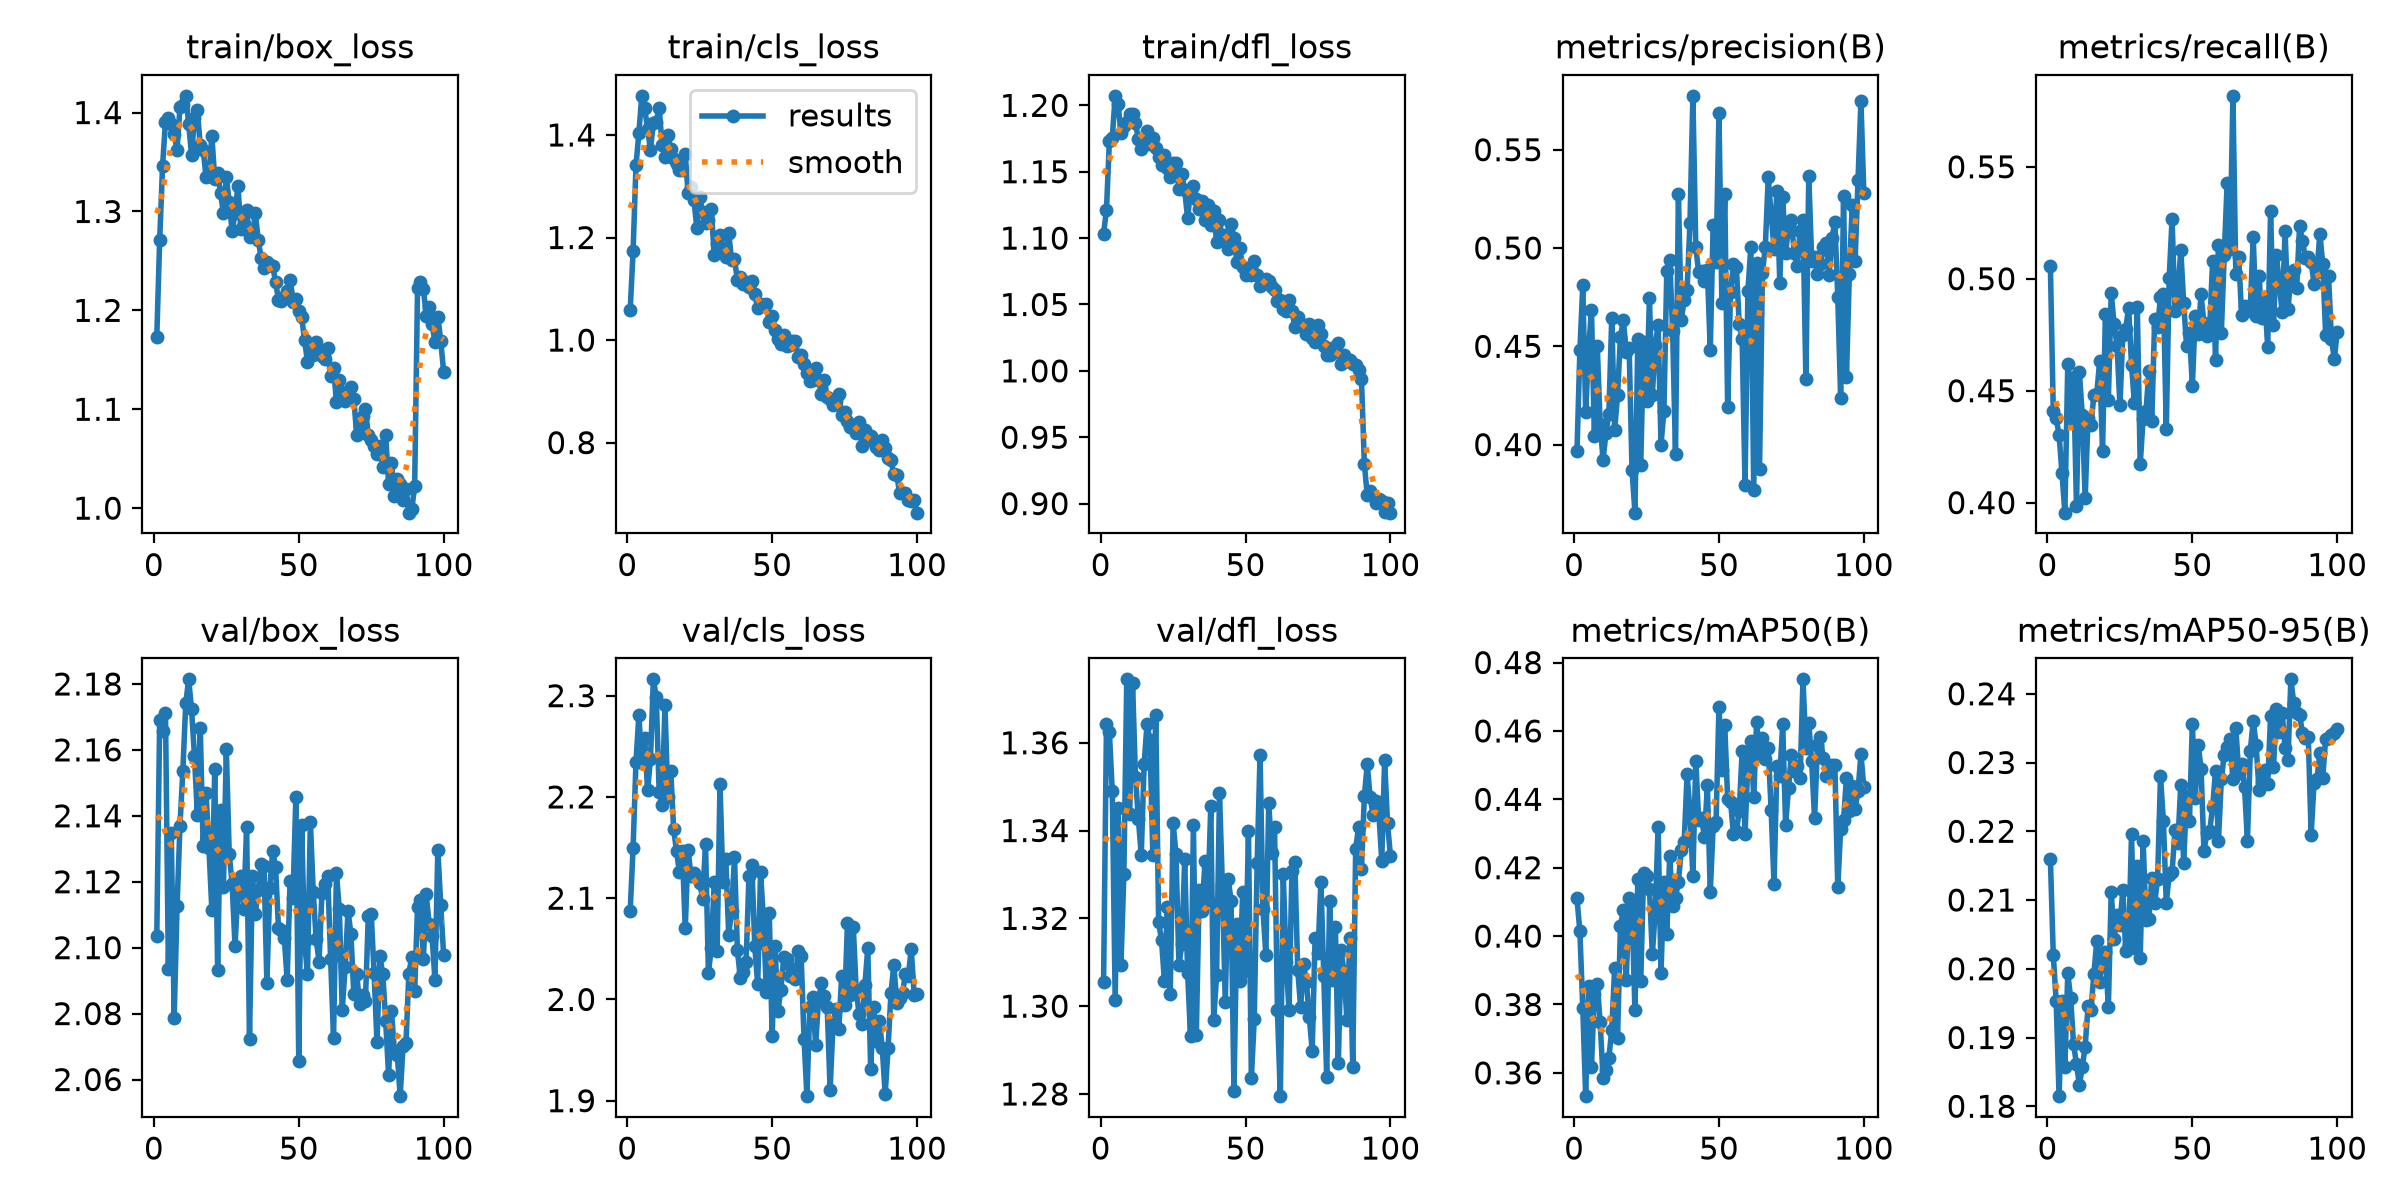

The file beside this chart, header and first rows:
epoch, time, train/box_loss, train/cls_loss, train/dfl_loss, metrics/precision(B), metrics/recall(B), metrics/mAP50(B), metrics/mAP50-95(B), val/box_loss, val/cls_loss, val/dfl_loss, lr/pg0, lr/pg1, lr/pg2
1, 135, 1.173, 1.058, 1.103, 0.3966, 0.5057, 0.411, 0.216, 2.104, 2.087, 1.305, 0.0001584, 0.0001584, 0.0001584
2, 266.7, 1.271, 1.173, 1.121, 0.4479, 0.4407, 0.4014, 0.2019, 2.169, 2.15, 1.364, 0.0003142, 0.0003142, 0.0003142
3, 397.3, 1.346, 1.34, 1.173, 0.481, 0.4376, 0.379, 0.1953, 2.166, 2.235, 1.362, 0.0004671, 0.0004671, 0.0004671
4, 529.1, 1.391, 1.404, 1.176, 0.4166, 0.4303, 0.3532, 0.1815, 2.171, 2.281, 1.349, 0.0004631, 0.0004631, 0.0004631
5, 660.1, 1.395, 1.476, 1.207, 0.4482, 0.4132, 0.3854, 0.1953, 2.094, 2.234, 1.302, 0.0004589, 0.0004589, 0.0004589
6, 791, 1.389, 1.452, 1.201, 0.4686, 0.3955, 0.3618, 0.1858, 2.135, 2.258, 1.345, 0.0004546, 0.0004546, 0.0004546
7, 922.3, 1.378, 1.412, 1.179, 0.4045, 0.4617, 0.3831, 0.1993, 2.079, 2.206, 1.309, 0.0004503, 0.0004503, 0.0004503
8, 1054, 1.363, 1.371, 1.185, 0.45, 0.4366, 0.3861, 0.1957, 2.113, 2.238, 1.33, 0.000446, 0.000446, 0.000446
9, 1186, 1.405, 1.424, 1.188, 0.4106, 0.4563, 0.3748, 0.189, 2.137, 2.316, 1.374, 0.0004417, 0.0004417, 0.0004417
10, 1316, 1.408, 1.426, 1.193, 0.3922, 0.3987, 0.3585, 0.1862, 2.154, 2.299, 1.344, 0.0004374, 0.0004374, 0.0004374
11, 1448, 1.417, 1.453, 1.194, 0.4059, 0.4583, 0.3607, 0.1831, 2.174, 2.205, 1.374, 0.0004332, 0.0004332, 0.0004332
12, 1579, 1.389, 1.381, 1.187, 0.4153, 0.4393, 0.3643, 0.1857, 2.181, 2.192, 1.352, 0.0004289, 0.0004289, 0.0004289
13, 1710, 1.357, 1.357, 1.175, 0.4646, 0.4021, 0.3726, 0.1887, 2.172, 2.29, 1.343, 0.0004246, 0.0004246, 0.0004246
14, 1841, 1.394, 1.4, 1.167, 0.4074, 0.438, 0.3907, 0.1945, 2.158, 2.2, 1.334, 0.0004203, 0.0004203, 0.0004203
15, 1973, 1.403, 1.372, 1.17, 0.4252, 0.4345, 0.3702, 0.194, 2.14, 2.226, 1.355, 0.000416, 0.000416, 0.000416
16, 2104, 1.367, 1.353, 1.181, 0.4549, 0.4479, 0.4031, 0.1992, 2.167, 2.168, 1.364, 0.0004117, 0.0004117, 0.0004117
17, 2235, 1.363, 1.344, 1.171, 0.4632, 0.4484, 0.4076, 0.204, 2.131, 2.146, 1.361, 0.0004075, 0.0004075, 0.0004075
18, 2367, 1.335, 1.331, 1.175, 0.4471, 0.4632, 0.3872, 0.198, 2.147, 2.125, 1.334, 0.0004032, 0.0004032, 0.0004032
19, 2498, 1.336, 1.331, 1.168, 0.4492, 0.423, 0.4111, 0.2013, 2.13, 2.147, 1.366, 0.0003989, 0.0003989, 0.0003989
20, 2629, 1.376, 1.362, 1.161, 0.387, 0.4844, 0.4082, 0.2024, 2.112, 2.07, 1.319, 0.0003946, 0.0003946, 0.0003946
21, 2761, 1.333, 1.286, 1.155, 0.3654, 0.4457, 0.3783, 0.1944, 2.154, 2.148, 1.315, 0.0003903, 0.0003903, 0.0003903
22, 2892, 1.339, 1.298, 1.163, 0.4539, 0.4936, 0.4167, 0.2112, 2.093, 2.122, 1.306, 0.000386, 0.000386, 0.000386
23, 3023, 1.319, 1.274, 1.153, 0.3896, 0.4796, 0.3869, 0.2043, 2.142, 2.125, 1.323, 0.0003818, 0.0003818, 0.0003818
24, 3155, 1.298, 1.219, 1.146, 0.4523, 0.4701, 0.4183, 0.2079, 2.119, 2.121, 1.303, 0.0003775, 0.0003775, 0.0003775
25, 3286, 1.335, 1.28, 1.156, 0.4221, 0.4435, 0.4177, 0.2064, 2.16, 2.115, 1.342, 0.0003732, 0.0003732, 0.0003732
26, 3417, 1.309, 1.249, 1.156, 0.4746, 0.4747, 0.4139, 0.2114, 2.128, 2.099, 1.335, 0.0003689, 0.0003689, 0.0003689
27, 3548, 1.28, 1.228, 1.137, 0.4253, 0.4777, 0.3946, 0.2026, 2.119, 2.153, 1.309, 0.0003646, 0.0003646, 0.0003646
28, 3680, 1.298, 1.234, 1.148, 0.4507, 0.487, 0.4071, 0.2034, 2.101, 2.027, 1.314, 0.0003603, 0.0003603, 0.0003603
29, 3811, 1.326, 1.255, 1.136, 0.4606, 0.4616, 0.4318, 0.2195, 2.117, 2.05, 1.333, 0.000356, 0.000356, 0.000356
30, 3942, 1.283, 1.165, 1.115, 0.4, 0.4444, 0.3892, 0.203, 2.122, 2.116, 1.308, 0.0003518, 0.0003518, 0.0003518
31, 4073, 1.288, 1.187, 1.136, 0.4171, 0.4873, 0.4159, 0.215, 2.112, 2.048, 1.293, 0.0003475, 0.0003475, 0.0003475
32, 4205, 1.302, 1.204, 1.139, 0.4885, 0.4171, 0.4007, 0.2016, 2.136, 2.213, 1.341, 0.0003432, 0.0003432, 0.0003432
33, 4336, 1.274, 1.18, 1.13, 0.4941, 0.4375, 0.4234, 0.2186, 2.072, 2.116, 1.294, 0.0003389, 0.0003389, 0.0003389
34, 4467, 1.275, 1.161, 1.122, 0.458, 0.4409, 0.4088, 0.2072, 2.122, 2.138, 1.326, 0.0003346, 0.0003346, 0.0003346
35, 4599, 1.299, 1.209, 1.128, 0.3952, 0.4588, 0.4113, 0.2073, 2.11, 2.064, 1.322, 0.0003303, 0.0003303, 0.0003303
36, 4730, 1.271, 1.155, 1.114, 0.5273, 0.4364, 0.4159, 0.2132, 2.117, 2.087, 1.333, 0.0003261, 0.0003261, 0.0003261
37, 4861, 1.253, 1.158, 1.125, 0.4634, 0.4822, 0.4252, 0.2096, 2.125, 2.141, 1.324, 0.0003218, 0.0003218, 0.0003218
38, 4992, 1.243, 1.118, 1.11, 0.4737, 0.4783, 0.4274, 0.2131, 2.125, 2.049, 1.346, 0.0003175, 0.0003175, 0.0003175
39, 5123, 1.249, 1.122, 1.12, 0.4787, 0.4919, 0.4473, 0.228, 2.089, 2.022, 1.297, 0.0003132, 0.0003132, 0.0003132
40, 5255, 1.246, 1.11, 1.097, 0.5127, 0.493, 0.4365, 0.2215, 2.118, 2.027, 1.307, 0.0003089, 0.0003089, 0.0003089
41, 5386, 1.245, 1.114, 1.114, 0.5774, 0.4329, 0.4176, 0.2096, 2.129, 2.037, 1.349, 0.0003046, 0.0003046, 0.0003046
42, 5517, 1.229, 1.104, 1.099, 0.5003, 0.5003, 0.4513, 0.2137, 2.124, 2.122, 1.328, 0.0003004, 0.0003004, 0.0003004
43, 5649, 1.211, 1.116, 1.102, 0.4878, 0.5267, 0.4338, 0.2141, 2.106, 2.132, 1.301, 0.0002961, 0.0002961, 0.0002961
44, 5780, 1.21, 1.09, 1.092, 0.4881, 0.4856, 0.4346, 0.2202, 2.105, 2.052, 1.329, 0.0002918, 0.0002918, 0.0002918
45, 5910, 1.214, 1.063, 1.111, 0.4834, 0.4934, 0.429, 0.2184, 2.103, 2.015, 1.324, 0.0002875, 0.0002875, 0.0002875
46, 6041, 1.22, 1.07, 1.1, 0.4887, 0.513, 0.4441, 0.2267, 2.09, 2.125, 1.281, 0.0002832, 0.0002832, 0.0002832
47, 6172, 1.231, 1.069, 1.082, 0.448, 0.4892, 0.4129, 0.2154, 2.12, 2.079, 1.319, 0.0002789, 0.0002789, 0.0002789
48, 6304, 1.209, 1.07, 1.092, 0.5119, 0.4698, 0.4321, 0.2251, 2.115, 2.008, 1.306, 0.0002747, 0.0002747, 0.0002747
49, 6435, 1.211, 1.036, 1.078, 0.4931, 0.4759, 0.4334, 0.2215, 2.146, 2.085, 1.326, 0.0002704, 0.0002704, 0.0002704
50, 6569, 1.199, 1.048, 1.072, 0.5685, 0.4523, 0.4671, 0.2356, 2.066, 1.964, 1.308, 0.0002661, 0.0002661, 0.0002661
51, 6700, 1.193, 1.019, 1.073, 0.472, 0.4835, 0.4486, 0.2249, 2.137, 2.052, 1.34, 0.0002618, 0.0002618, 0.0002618
52, 6830, 1.17, 1.002, 1.072, 0.5276, 0.4755, 0.4617, 0.2326, 2.102, 1.989, 1.284, 0.0002575, 0.0002575, 0.0002575
53, 6961, 1.148, 0.9925, 1.083, 0.419, 0.493, 0.4401, 0.2291, 2.092, 2.009, 1.297, 0.0002532, 0.0002532, 0.0002532
54, 7092, 1.166, 1.009, 1.072, 0.4775, 0.4802, 0.4393, 0.2172, 2.138, 2.042, 1.333, 0.0002489, 0.0002489, 0.0002489
55, 7223, 1.155, 0.9885, 1.064, 0.4918, 0.4746, 0.4299, 0.2197, 2.117, 2.04, 1.357, 0.0002447, 0.0002447, 0.0002447
56, 7353, 1.168, 0.9907, 1.066, 0.4902, 0.4788, 0.4307, 0.2201, 2.103, 2.023, 1.322, 0.0002404, 0.0002404, 0.0002404
57, 7484, 1.157, 0.9987, 1.069, 0.4611, 0.5081, 0.4366, 0.2236, 2.096, 2.03, 1.312, 0.0002361, 0.0002361, 0.0002361
58, 7615, 1.154, 0.9982, 1.068, 0.4539, 0.4638, 0.4542, 0.2288, 2.116, 2.02, 1.346, 0.0002318, 0.0002318, 0.0002318
59, 7745, 1.151, 0.9678, 1.063, 0.3795, 0.515, 0.43, 0.2186, 2.119, 2.048, 1.335, 0.0002275, 0.0002275, 0.0002275
60, 7876, 1.162, 0.9705, 1.061, 0.4784, 0.4759, 0.451, 0.2276, 2.122, 2.043, 1.341, 0.0002232, 0.0002232, 0.0002232
... 40 more rows
